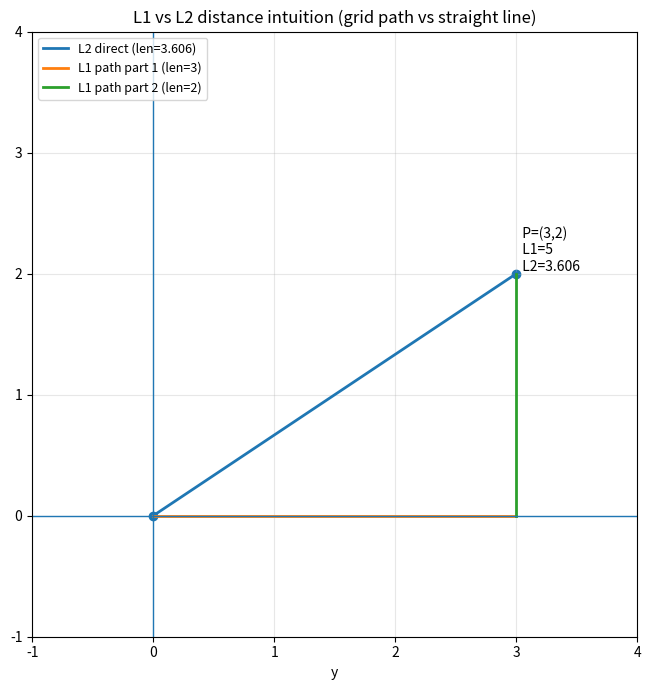

Here is the Python script that generated this plot:
from __future__ import annotations

from pathlib import Path
import numpy as np
import matplotlib.pyplot as plt

def main() -> None:

    x, y= 3.0, 2.0
    p = np.array([x,y], dtype=float)

    l1=abs(x) + abs(y)
    l2= float(np.linalg.norm(p))

    out_path = Path("proofs/02-math/assets/l1-vs-l2-path.png")
    out_path.parent.mkdir(parents=True, exist_ok=True)

    fig, ax = plt.subplots(figsize=(7, 7))

    ax.plot([0,x],[0,y], linewidth=2, label=f"L2 direct (len={l2:.3f})" )

    ax.plot([0, x], [0, 0], linewidth=2, label=f"L1 path part 1 (len={abs(x):.0f})")
    ax.plot([x, x], [0, y], linewidth=2, label=f"L1 path part 2 (len={abs(y):.0f})")                     
    
    ax.scatter([0,x], [0,y])
    ax.text(
        x,
        y,
        f"  P=({x:.0f},{y:.0f})\n  L1={l1:.0f}\n  L2={l2:.3f}",
        va="bottom",
    )

    ax.axhline(0,linewidth=1)
    ax.axvline(0,linewidth=1)
    ax.grid(True,alpha=0.3)
    ax.set_aspect("equal", adjustable="box")

    ax.set_xlim(-1, max(4, x + 1))
    ax.set_ylim(-1, max(4, y + 1))

    ax.set_xlabel("x")
    ax.set_xlabel("y")
    ax.set_title("L1 vs L2 distance intuition (grid path vs straight line)")
    ax.legend(loc="upper left", fontsize=9)

    fig.tight_layout()
    fig.savefig(out_path, dpi=160)
    print(f"saved:{out_path.as_posix()}")

if __name__ == "__main__":
    main()
          
